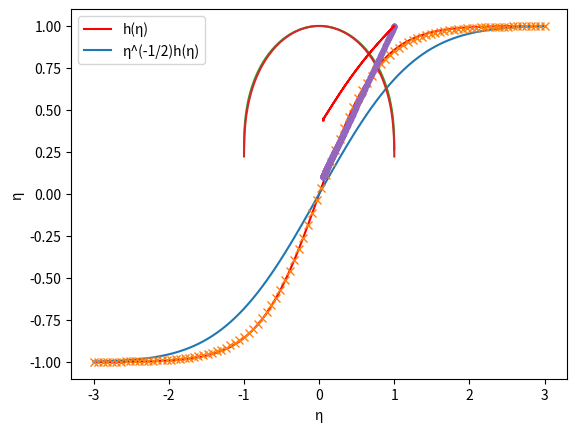

Source code (Python):
# -*- coding: utf-8 -*-
"""
Created on Thu Nov  2 11:25:28 2017

[redacted]
"""
import numpy as np
import scipy.stats as ss
import math
import matplotlib.pyplot as plt


#Figure 1
d=np.linspace(-3,3,num=100)
v=d/(d*(2*ss.norm.cdf(d)-1)+2*ss.norm.pdf(d))
N=2*ss.norm.cdf(d)-1
tan=np.tanh(np.sqrt(math.pi/2)*d)
plt.plot(d,v, 'r')
plt.plot(d,N, '-')
plt.plot(d,tan, 'x')
plt.xlabel('d')
plt.legend(['v(d)','2N(d)-1','tanh((π/2)^(1/2)d'])# make legend
plt.show()

#Figure 2
hv=np.sqrt(2/math.pi)*v/d
plt.plot(v,hv)
plt.ylabel('h(v)')
plt.xlabel('v')
plt.legend(['h(v)'])
plt.show()

#Show the relationship between v and η
itaa=v/np.arctanh(v)
#itaa2=2*v/np.log((1+v)/(1-v))
plt.plot(v,itaa)
#plt.plot(v,itaa2,'r')
plt.xlabel('v')
plt.ylabel('η')
plt.show()


#Figure 3

#use sqrt(η/2π) appromix h(η)
N=10000
d=np.linspace(-N,N,num=100*N)
v=d/(d*(2*ss.norm.cdf(d)-1)+2*ss.norm.pdf(d))
itaa=v/np.arctanh(v)
hitaa3=itaa*np.sqrt(2/math.pi)*np.log((1+v)/(1-v))/(2*d)
plt.plot(itaa,hitaa3,'.')
ithitaa3=hitaa3/np.sqrt(itaa)
plt.plot(itaa,ithitaa3, 'r')
plt.xlabel('η')
plt.legend(['h(η)','η^(-1/2)h(η)'])# make legend
plt.show()

#define a model that we can use straddle price to predict the implied volatility
class Model:
    straddle,strike, spot, texp,intr,divr= None, None, None, None, None, None
    def __init__(self,straddle,strike, spot, texp, intr=0, divr=0,flag=1):
        self.texp = texp
        self.straddle = straddle
        self.intr = intr
        self.divr = divr
        self.spot = spot
        self.strike = strike
        self.flag = flag
     #define h(η)  
    def h_a(self,ita=0.5):
        a=[  3.994961687345134*10**1	,
                    2.100960795068497*10**1	,
                    4.980340217855084*10**1	,
                    5.988761102690991*10**2	,
                    1.848489695437094*10**3	,
                    6.106322407867059*10**3	,
                    2.493415285349361*10**4	,
                    1.266458051348246*10**4	]
        b=[1.000000000000000*10**0		,
                    4.990534153589422*10**1		,
                    3.093573936743112*10**1		,
                    1.495105008310999*10**3		,
                    1.323614537899738*10**3		,
                    1.598919697679745*10**4		,
                    2.392008891720782*10**4		,
                    3.608817108375034*10**3		,
                    2.067719486400926*10**2		,
                    1.174240599306013*10**1		]
        c_cal=[([0]*8) for i in range(8)]
        for i in range(8):
            for j in range(i+1):
                c_cal[i][j]=a[i]*(-1)**j*math.factorial(i)/(math.factorial(j)*math.factorial(i-j))
        c=[0]*8
        for i in range(8):
            for j in range(8):
                c[i]+=c_cal[j][i]
        
      
        d_cal=[([0]*10) for i in range(10)]
        for i in range(10):
            for j in range(i+1):
                d_cal[i][j]=b[i]*(-1)**j*math.factorial(i)/(math.factorial(j)*math.factorial(i-j))

        d=[0]*10
        for i in range(10):
            for j in range(10):
                d[i]+=d_cal[j][i]
        if self.flag==1:
            up=0
            for i in range(8):
                up=up+a[i]*ita**i;
            down=0
            for i in range(10):
                down=down+b[i]*ita**i;
            return np.sqrt(ita)*up/down
        else:
            ita_rev=1-ita
            up=0
            for i in range(8):
                up=up+c[i]*ita_rev**i;
            down=0
            for i in range(10):
                down=down+d[i]*ita_rev**i;
            return np.sqrt(1-ita_rev)*up/down
    #define ita  
    def ita(self,v):
             ita_1=v/np.arctanh(v)  
             return ita_1
         
    def impvol(self):
            straddle=self.straddle
            strike=self.strike
            spot=self.spot
            texp=self.texp
            v=(spot-strike)/straddle
            ita_2=self.ita(v)
            h_a1=self.h_a(ita_2)
            vol = np.sqrt(np.pi/(2*texp))*straddle*h_a1
            return vol
        
#test        

sb = Model(30,5, 20, 50, intr=0, divr=0,flag=0)
print(sb.impvol())
sb = Model(30,5, 20, 50, intr=0, divr=0,flag=1)
print(sb.impvol())
straddle=15+0.1**(15)   
strike=5
spot= 20
v=(spot-strike)/straddle
ita_1=v/np.arctanh(v)

print("η=%f"%(ita_1))
print("use η")
sb = Model(straddle,strike, spot, 50, intr=0, divr=0,flag=0)
print(sb.impvol())
print("use 1-η")
sb = Model(straddle,strike, spot, 50, intr=0, divr=0,flag=1)
print(sb.impvol())